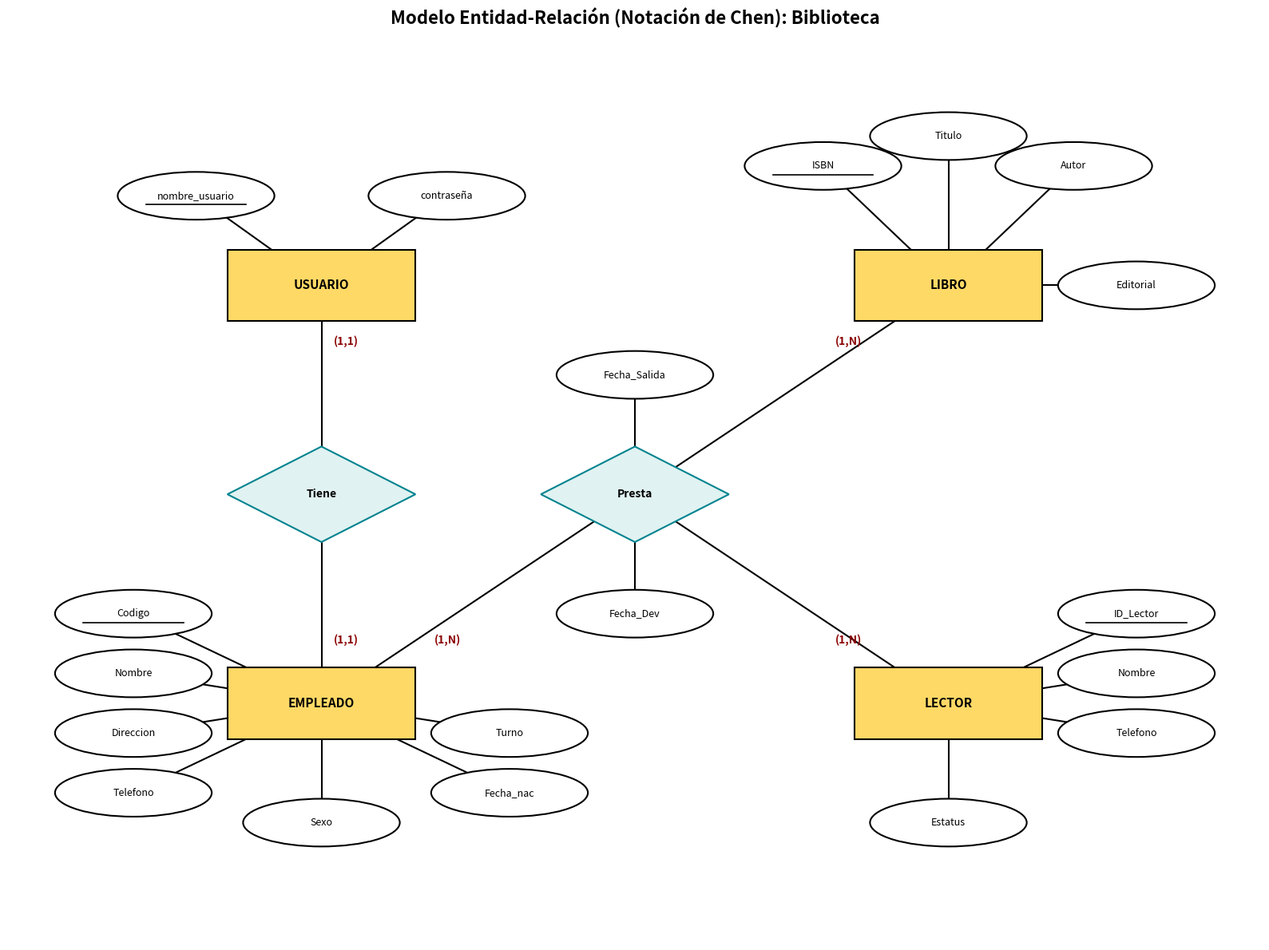

Source code (Python):
import matplotlib.pyplot as plt
import matplotlib.patches as patches

def crear_diagrama_chen():
    # Crear lienzo
    fig, ax = plt.subplots(figsize=(16, 12))
    ax.set_xlim(0, 20)
    ax.set_ylim(0, 15)
    ax.axis('off')

    # --- 1. FUNCIÓN PARA LÍNEAS DE CONEXIÓN ---
    def conectar(x1, y1, x2, y2):
        ax.plot([x1, x2], [y1, y2], color='black', lw=1.5, zorder=1)

    # Conexiones USUARIO
    conectar(5, 11, 3, 12.5) # nombre_usuario
    conectar(5, 11, 7, 12.5) # contraseña
    conectar(5, 11, 5, 7.5)  # A relacion Tiene

    # Conexiones EMPLEADO
    conectar(5, 4, 2, 5.5) # Codigo
    conectar(5, 4, 2, 4.5) # Nombre
    conectar(5, 4, 2, 3.5) # Direccion
    conectar(5, 4, 2, 2.5) # Telefono
    conectar(5, 4, 5, 2)   # Sexo
    conectar(5, 4, 8, 2.5) # Fecha_nac
    conectar(5, 4, 8, 3.5) # Turno
    conectar(5, 4, 5, 7.5) # A relacion Tiene
    conectar(5, 4, 10, 7.5) # A relacion Presta

    # Conexiones LIBRO
    conectar(15, 11, 13, 13) # ISBN
    conectar(15, 11, 15, 13.5) # Titulo
    conectar(15, 11, 17, 13) # Autor
    conectar(15, 11, 18, 11) # Editorial
    conectar(15, 11, 10, 7.5) # A relacion Presta

    # Conexiones LECTOR
    conectar(15, 4, 18, 5.5) # ID
    conectar(15, 4, 18, 4.5) # Nombre
    conectar(15, 4, 18, 3.5) # Telefono
    conectar(15, 4, 15, 2)   # Estatus
    conectar(15, 4, 10, 7.5) # A relacion Presta

    # Conexiones Atributos de PRESTA (En Notación Chen las relaciones pueden tener atributos)
    conectar(10, 7.5, 10, 9.5) # Fecha Salida
    conectar(10, 7.5, 10, 5.5) # Fecha Devolucion

    # --- 2. FUNCIONES PARA DIBUJAR FIGURAS ---
    def dibujar_entidad(x, y, texto):
        rect = patches.Rectangle((x-1.5, y-0.6), 3, 1.2, fill=True, color='#FFD966', ec='black', lw=1.5, zorder=2)
        ax.add_patch(rect)
        ax.text(x, y, texto, ha='center', va='center', weight='bold', fontsize=11, zorder=3)

    def dibujar_atributo(x, y, texto, es_pk=False):
        elip = patches.Ellipse((x, y), 2.5, 0.8, fill=True, color='white', ec='black', lw=1.5, zorder=2)
        ax.add_patch(elip)
        if es_pk:
            ax.text(x, y, texto, ha='center', va='center', fontsize=9, zorder=3)
            # Subrayar Llave Primaria (PK)
            ax.plot([x-0.8, x+0.8], [y-0.15, y-0.15], color='black', lw=1.2, zorder=3) 
        else:
            ax.text(x, y, texto, ha='center', va='center', fontsize=9, zorder=3)

    def dibujar_relacion(x, y, texto):
        poly = patches.Polygon([[x, y+0.8], [x+1.5, y], [x, y-0.8], [x-1.5, y]], fill=True, color='#E0F2F1', ec='#00838F', lw=1.5, zorder=2)
        ax.add_patch(poly)
        ax.text(x, y, texto, ha='center', va='center', weight='bold', fontsize=10, zorder=3)

    # --- 3. PLASMAR ELEMENTOS EN EL LIENZO ---
    
    # Entidades (Rectángulos)
    dibujar_entidad(5, 11, "USUARIO")
    dibujar_entidad(5, 4, "EMPLEADO")
    dibujar_entidad(15, 11, "LIBRO")
    dibujar_entidad(15, 4, "LECTOR")

    # Relaciones (Rombos)
    dibujar_relacion(5, 7.5, "Tiene")
    dibujar_relacion(10, 7.5, "Presta")

    # Cardinalidades (Texto flotante)
    ax.text(5.2, 10, "(1,1)", fontsize=10, weight='bold', color='darkred')
    ax.text(5.2, 5, "(1,1)", fontsize=10, weight='bold', color='darkred')
    ax.text(6.8, 5, "(1,N)", fontsize=10, weight='bold', color='darkred')
    ax.text(13.2, 10, "(1,N)", fontsize=10, weight='bold', color='darkred')
    ax.text(13.2, 5, "(1,N)", fontsize=10, weight='bold', color='darkred')

    # Atributos USUARIO
    dibujar_atributo(3, 12.5, "nombre_usuario", es_pk=True)
    dibujar_atributo(7, 12.5, "contraseña")

    # Atributos EMPLEADO
    dibujar_atributo(2, 5.5, "Codigo", es_pk=True)
    dibujar_atributo(2, 4.5, "Nombre")
    dibujar_atributo(2, 3.5, "Direccion")
    dibujar_atributo(2, 2.5, "Telefono")
    dibujar_atributo(5, 2, "Sexo")
    dibujar_atributo(8, 2.5, "Fecha_nac")
    dibujar_atributo(8, 3.5, "Turno")

    # Atributos LIBRO
    dibujar_atributo(13, 13, "ISBN", es_pk=True)
    dibujar_atributo(15, 13.5, "Titulo")
    dibujar_atributo(17, 13, "Autor")
    dibujar_atributo(18, 11, "Editorial")

    # Atributos LECTOR
    dibujar_atributo(18, 5.5, "ID_Lector", es_pk=True)
    dibujar_atributo(18, 4.5, "Nombre")
    dibujar_atributo(18, 3.5, "Telefono")
    dibujar_atributo(15, 2, "Estatus")

    # Atributos PRESTA
    dibujar_atributo(10, 9.5, "Fecha_Salida")
    dibujar_atributo(10, 5.5, "Fecha_Dev")

    # Título General
    plt.title("Modelo Entidad-Relación (Notación de Chen): Biblioteca", fontsize=16, weight='bold', pad=20)
    plt.tight_layout()
    plt.show()

if __name__ == '__main__':
    crear_diagrama_chen()
